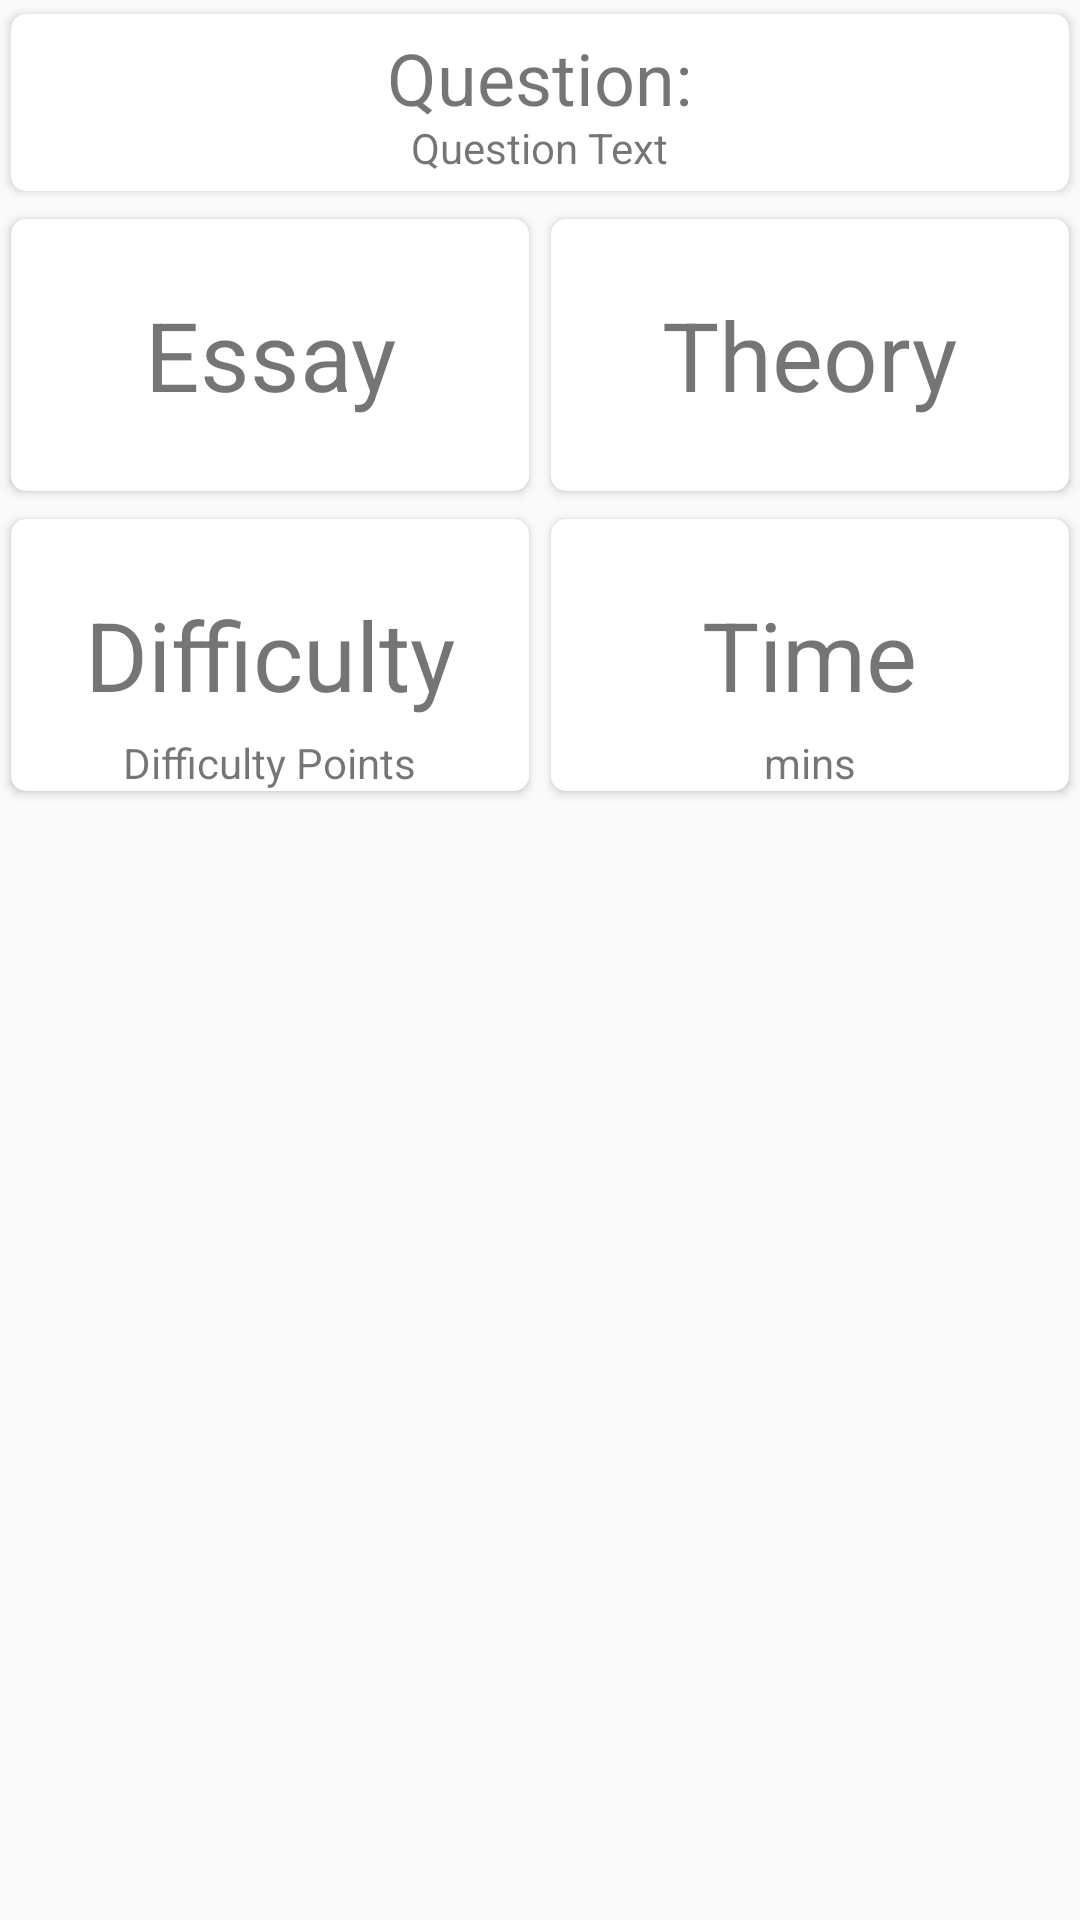

Produce the Android XML layout that renders to this screen, including the resource entries it uses.
<!-- AndroidManifest.xml: application theme Theme.Design.Light -->
<!-- res/layout/display_question.xml -->
<?xml version="1.0" encoding="utf-8"?>
<ScrollView xmlns:android="http://schemas.android.com/apk/res/android"
    android:layout_width="match_parent"
    android:layout_height="match_parent">

    <LinearLayout
    xmlns:android="http://schemas.android.com/apk/res/android"
        android:layout_width="match_parent"
        android:layout_height="match_parent"
        android:orientation="vertical">

    <android.support.v7.widget.CardView
        xmlns:card_view="http://schemas.android.com/apk/res-auto"
        android:layout_width="match_parent"
        android:layout_weight="2"
        android:layout_gravity="fill"
        android:layout_height="wrap_content"
        card_view:contentPadding="5dp"
        card_view:cardElevation="@dimen/cardview_default_elevation"
        card_view:cardUseCompatPadding="true"
        card_view:cardPreventCornerOverlap="true"
        card_view:cardCornerRadius="5dp"
        >

        <TextView
            android:layout_width="wrap_content"
            android:layout_height="wrap_content"
            android:text="Question:"
            android:layout_gravity="center_horizontal"
            android:textSize="24dp"
            />


        <TextView
            android:id="@+id/displayQuestionText"
            android:layout_width="wrap_content"
            android:layout_height="wrap_content"
            android:layout_gravity="center_horizontal"
            android:layout_marginTop="30dp"
            android:text="Question Text"/>


    </android.support.v7.widget.CardView>

    <LinearLayout
        android:layout_width="match_parent"
        android:layout_height="match_parent"
        android:layout_weight="1">

        <android.support.v7.widget.CardView
            xmlns:card_view="http://schemas.android.com/apk/res-auto"
            android:layout_width="match_parent"
            android:layout_height="match_parent"
            android:layout_weight="1"
            card_view:cardElevation="@dimen/cardview_default_elevation"
            card_view:cardUseCompatPadding="true"
            card_view:cardPreventCornerOverlap="true"
            card_view:cardCornerRadius="5dp"
            >

            <TextView
                android:id="@+id/displayQuestionType1"
                android:layout_width="wrap_content"
                android:layout_height="match_parent"
                android:layout_gravity="center"
                android:gravity="center"
                android:text="Essay"
                android:textSize="32dp"/>

        </android.support.v7.widget.CardView>

        <android.support.v7.widget.CardView
            xmlns:card_view="http://schemas.android.com/apk/res-auto"
            android:layout_height="100dp"
            android:layout_width="match_parent"
            android:layout_weight="1"
            card_view:cardElevation="@dimen/cardview_default_elevation"
            card_view:cardUseCompatPadding="true"
            card_view:cardPreventCornerOverlap="true"
            card_view:cardCornerRadius="5dp"
            >

            <TextView
                android:id="@+id/displayQuestionType2"
                android:layout_width="wrap_content"
                android:layout_height="match_parent"
                android:layout_gravity="center"
                android:gravity="center"
                android:text="Theory"
                android:textSize="32dp"/>

        </android.support.v7.widget.CardView>

    </LinearLayout>

    <LinearLayout
        android:layout_width="match_parent"
        android:layout_height="match_parent"
        android:orientation="horizontal"
        android:layout_weight="1">

        <android.support.v7.widget.CardView
            xmlns:card_view="http://schemas.android.com/apk/res-auto"
            android:layout_width="match_parent"
            android:layout_height="100dp"
            android:layout_weight="1"
            card_view:cardElevation="@dimen/cardview_default_elevation"
            card_view:cardUseCompatPadding="true"
            card_view:cardPreventCornerOverlap="true"
            card_view:cardCornerRadius="5dp"
            >

            <TextView
                android:id="@+id/displayQuestionDifficulty"
                android:layout_width="wrap_content"
                android:layout_height="wrap_content"
                android:text="Difficulty"
                android:gravity="center"
                android:layout_gravity="center"
                android:textSize="32dp"/>

            <TextView
                android:layout_width="wrap_content"
                android:layout_height="wrap_content"
                android:text="Difficulty Points"
                android:layout_gravity="bottom|center"/>

        </android.support.v7.widget.CardView>

        <android.support.v7.widget.CardView
            xmlns:card_view="http://schemas.android.com/apk/res-auto"
            android:layout_height="100dp"
            android:layout_width="match_parent"
            android:layout_weight="1"
            card_view:cardElevation="@dimen/cardview_default_elevation"
            card_view:cardUseCompatPadding="true"
            card_view:cardPreventCornerOverlap="true"
            card_view:cardCornerRadius="5dp"
            >

            <TextView
                android:id="@+id/displayQuestionTime"
                android:layout_width="wrap_content"
                android:layout_height="wrap_content"
                android:gravity="center"
                android:layout_gravity="center"
                android:text="Time"
                android:textSize="32dp"/>

            <TextView
                android:layout_width="wrap_content"
                android:layout_height="wrap_content"
                android:text="mins"
                android:layout_gravity="bottom|center"/>

        </android.support.v7.widget.CardView>
    </LinearLayout>

    <android.support.v7.widget.CardView
        android:id="@+id/choiceContainer"
        xmlns:card_view="http://schemas.android.com/apk/res-auto"
        android:layout_width="match_parent"
        android:layout_gravity="fill"
        android:layout_weight="2"
        android:layout_height="wrap_content"
        android:visibility="gone"
        card_view:cardElevation="@dimen/cardview_default_elevation"
        card_view:cardUseCompatPadding="true"
        card_view:cardPreventCornerOverlap="true"
        card_view:cardCornerRadius="5dp"
        >

        <LinearLayout
            android:orientation="vertical"
            android:layout_width="match_parent"
            android:layout_height="match_parent"
            android:padding="20dp">

            <TextView
                android:layout_width="match_parent"
                android:layout_height="wrap_content"
                android:text="Choices:"/>

            <TextView
                android:id="@+id/displayChoice1"
                android:layout_width="match_parent"
                android:layout_height="wrap_content"
                android:layout_marginTop="20dp"
                android:layout_marginLeft="10dp"
                android:text="Choice 1"/>

            <TextView
                android:id="@+id/displayChoice2"
                android:layout_width="match_parent"
                android:layout_height="wrap_content"
                android:layout_marginTop="20dp"
                android:layout_marginLeft="10dp"
                android:text="Choice 2"/>

            <TextView
                android:id="@+id/displayChoice3"
                android:layout_width="match_parent"
                android:layout_height="wrap_content"
                android:layout_marginTop="20dp"
                android:layout_marginLeft="10dp"
                android:text="Choice 3"/>

            <TextView
                android:id="@+id/displayChoice4"
                android:layout_width="match_parent"
                android:layout_height="wrap_content"
                android:layout_marginTop="20dp"
                android:layout_marginLeft="10dp"
                android:text="Choice 4"/>
        </LinearLayout>

    </android.support.v7.widget.CardView>




    </LinearLayout>

</ScrollView>
<!-- resources referenced by this layout -->
<resources>

</resources>
